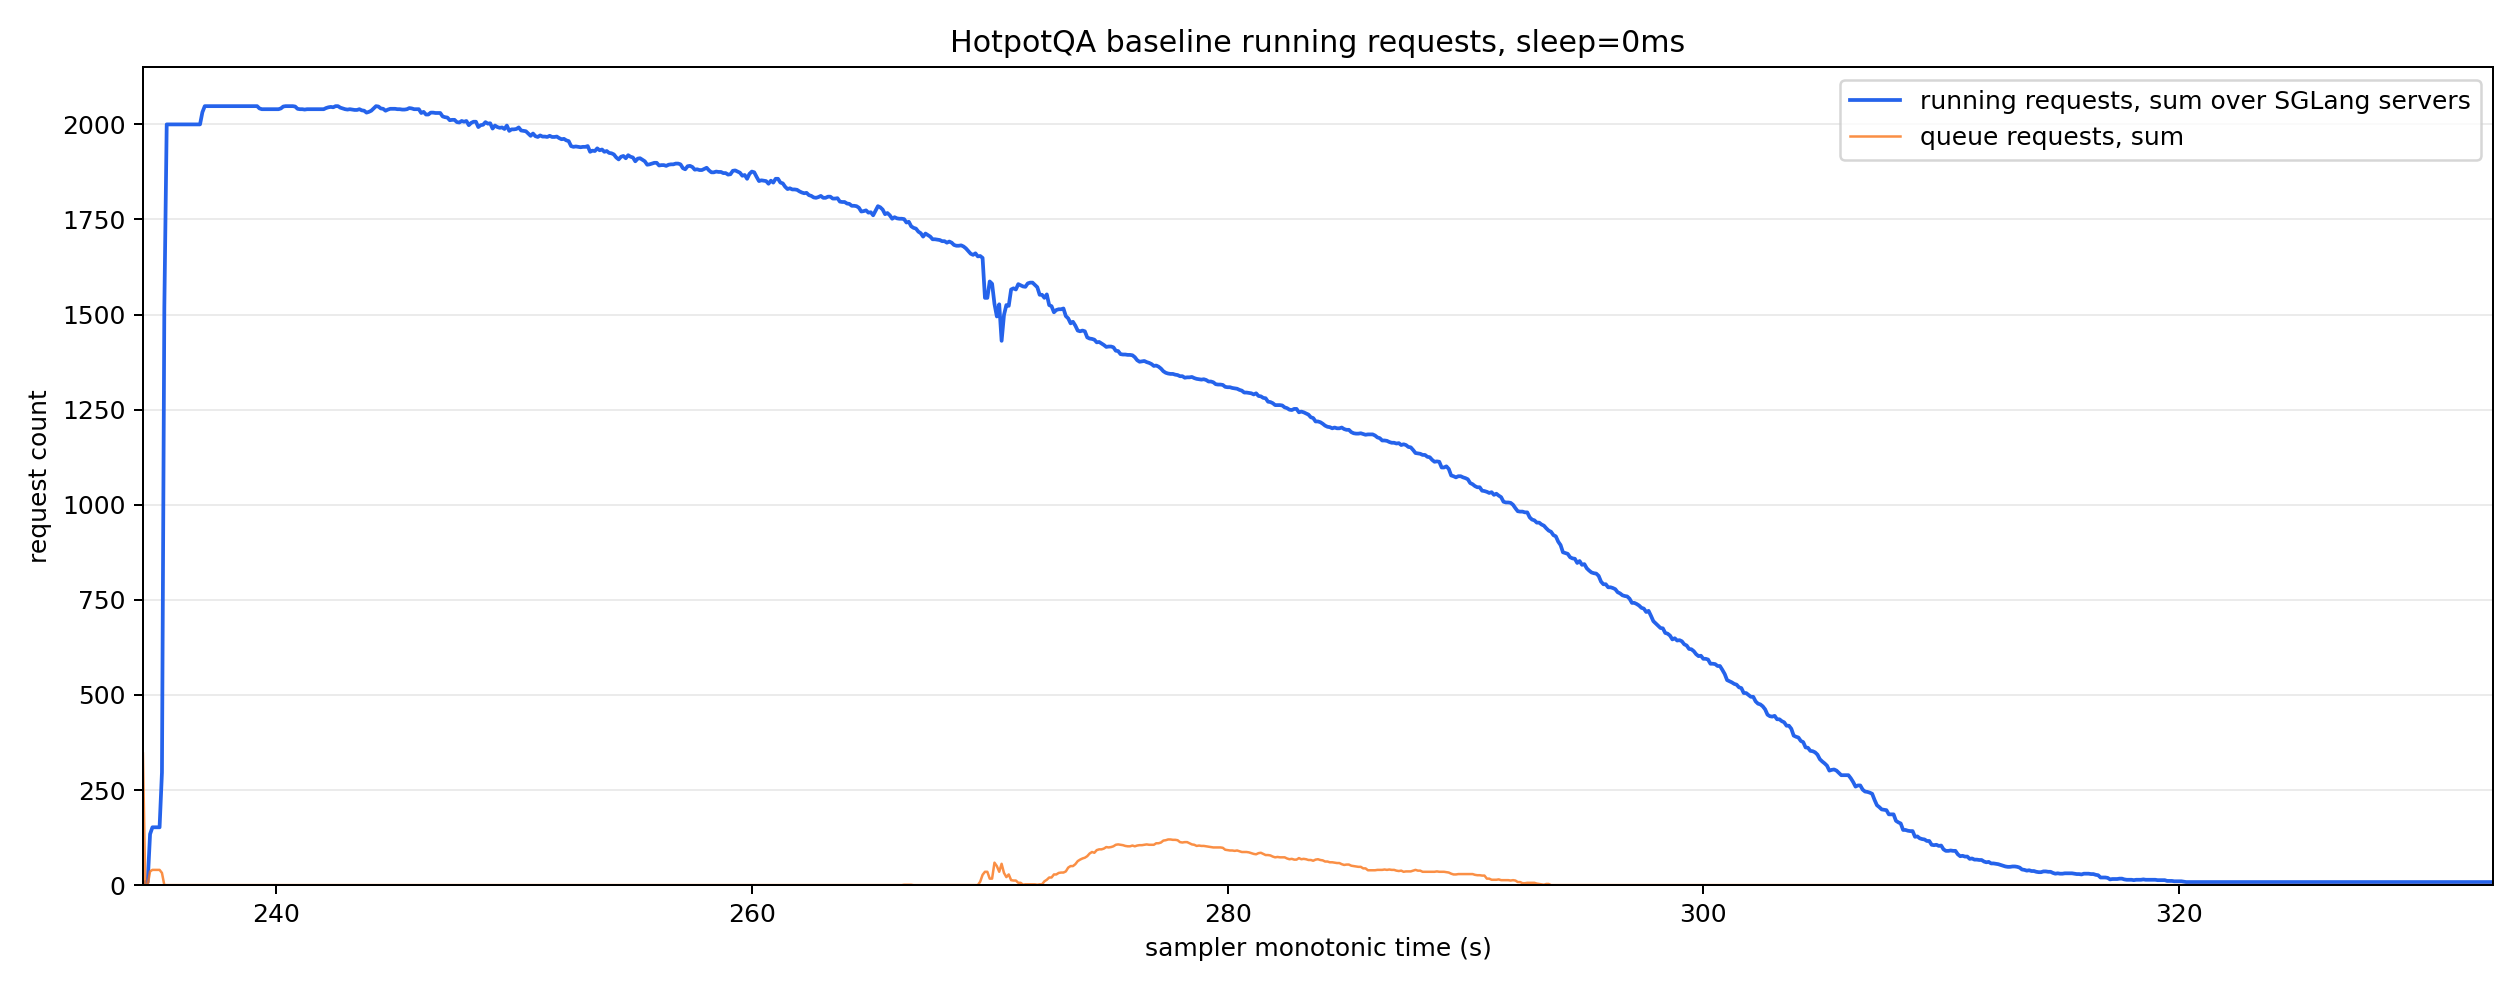

Data behind this chart, as committed beside it:
monotonic_s, running_reqs_sum, queue_reqs_sum, gen_throughput_sum, decode_sum_seq_lens_sum, num_servers_sampled
234.4, 3.0, 346.0, 0.0, 0.0, 8
234.5, 8.0, 0.0, 0.0, 0.0, 8
234.6, 8.0, 0.0, 0.0, 0.0, 8
234.7, 134.0, 36.0, 0.0, 0.0, 8
234.8, 152.0, 40.0, 0.0, 0.0, 8
234.9, 152.0, 40.0, 0.0, 0.0, 8
235.0, 152.0, 40.0, 0.0, 0.0, 8
235.1, 152.0, 40.0, 0.0, 0.0, 8
235.2, 296.0, 32.0, 0.0, 0.0, 8
235.3, 1519, 0.0, 0.0, 0.0, 8
235.4, 2000, 0.0, 0.0, 0.0, 8
235.5, 2000, 0.0, 0.0, 0.0, 8
235.6, 2000, 0.0, 0.0, 0.0, 8
235.7, 2000, 0.0, 0.0, 0.0, 8
235.8, 2000, 0.0, 0.0, 0.0, 8
235.9, 2000, 0.0, 0.0, 0.0, 8
236.0, 2000, 0.0, 0.0, 0.0, 8
236.1, 2000, 0.0, 0.0, 0.0, 8
236.2, 2000, 0.0, 0.0, 0.0, 8
236.3, 2000, 0.0, 0.0, 0.0, 8
236.4, 2000, 0.0, 0.0, 0.0, 8
236.5, 2000, 0.0, 0.0, 0.0, 8
236.6, 2000, 0.0, 0.0, 0.0, 8
236.7, 2000, 0.0, 0.0, 0.0, 8
236.8, 2000, 0.0, 0.0, 0.0, 8
236.9, 2032, 0.0, 2112, 756014, 8
237.0, 2048, 0.0, 2798, 1008056, 8
237.1, 2048, 0.0, 2798, 1008056, 8
237.2, 2048, 0.0, 2798, 1008056, 8
237.3, 2048, 0.0, 2798, 1008056, 8
237.4, 2048, 0.0, 2798, 1008056, 8
237.5, 2048, 0.0, 2798, 1008056, 8
237.6, 2048, 0.0, 2798, 1008056, 8
237.7, 2048, 0.0, 2798, 1008056, 8
237.8, 2048, 0.0, 2798, 1008056, 8
237.9, 2048, 0.0, 2798, 1008056, 8
238.0, 2048, 0.0, 2798, 1008056, 8
238.1, 2048, 0.0, 2798, 1008056, 8
238.2, 2048, 0.0, 2798, 1008056, 8
238.3, 2048, 0.0, 2798, 1008056, 8
238.4, 2048, 0.0, 2798, 1008056, 8
238.5, 2048, 0.0, 20858, 1038776, 8
238.6, 2048, 0.0, 50696, 1089976, 8
238.7, 2048, 0.0, 50696, 1089976, 8
238.8, 2048, 0.0, 50696, 1089976, 8
238.9, 2048, 0.0, 50696, 1089976, 8
239.0, 2048, 0.0, 50696, 1089976, 8
239.1, 2048, 0.0, 50696, 1089976, 8
239.2, 2048, 0.0, 50696, 1089976, 8
239.3, 2042, 0.0, 50696, 1089976, 8
239.4, 2040, 0.0, 50696, 1089976, 8
239.5, 2040, 0.0, 50696, 1089976, 8
239.6, 2040, 0.0, 50696, 1089976, 8
239.7, 2040, 0.0, 50696, 1089976, 8
239.8, 2040, 0.0, 50696, 1089976, 8
239.9, 2040, 0.0, 50696, 1089976, 8
240.0, 2040, 0.0, 50696, 1089976, 8
240.1, 2040, 0.0, 50696, 1089976, 8
240.2, 2042, 0.0, 49865, 1112036, 8
240.3, 2047, 0.0, 47823, 1166938, 8
... 929 more rows
